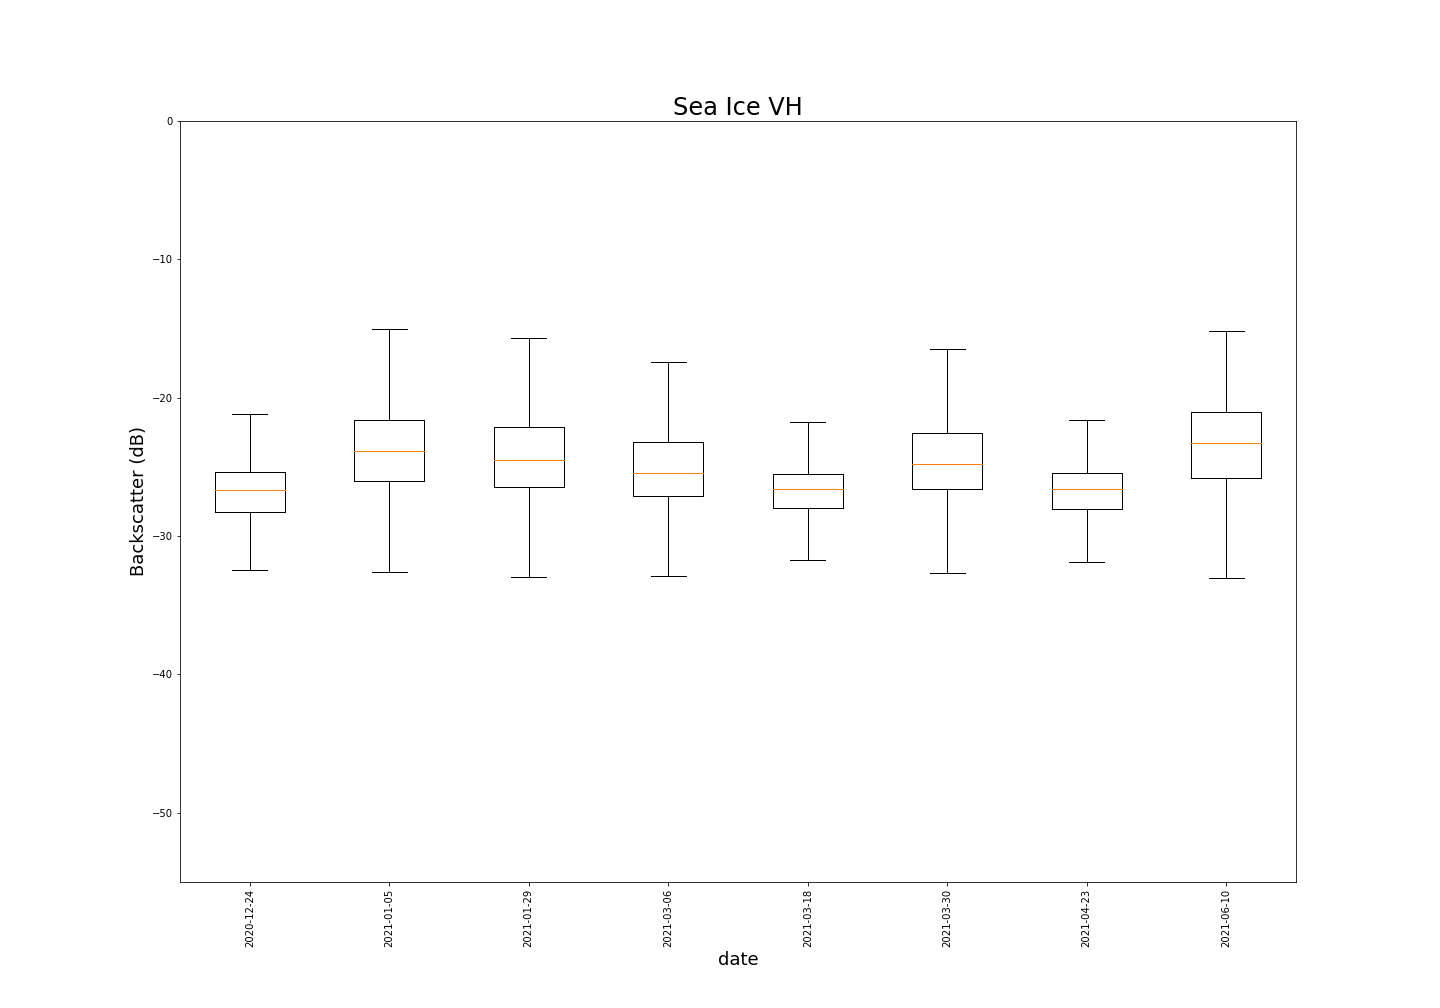

The table this chart was drawn from, first rows:
, Classification, Date, Polarisation, Mean, Variance, Median, Standard Deviation, Mode, Max, Min
0, Sea Ice, 2020-12-24, VH, -26.67, 8.113, -26.69, 2.848, -26.44, -15.47, -44.98
1, Sea Ice, 2021-01-05, VH, -23.91, 9.835, -23.94, 3.136, -25.68, -13.6, -39.67
2, Sea Ice, 2021-01-29, VH, -24.33, 10.16, -24.44, 3.187, -25.94, -13.72, -41.98
3, Sea Ice, 2021-03-06, VH, -25.27, 8.803, -25.44, 2.967, -26.31, -15.04, -44.66
4, Sea Ice, 2021-03-18, VH, -26.81, 5.291, -26.56, 2.3, -26.31, -17.26, -41.53
5, Sea Ice, 2021-03-30, VH, -24.66, 9.409, -24.82, 3.067, -26.07, -15.14, -43.43
6, Sea Ice, 2021-04-23, VH, -26.81, 5.778, -26.56, 2.404, -26.06, -17.91, -45.5
7, Sea Ice, 2021-06-10, VH, -23.49, 10.75, -23.32, 3.278, -22.19, -15.21, -41.84
, , , , -25.24, 8.517, -25.22, 2.898, , , 
